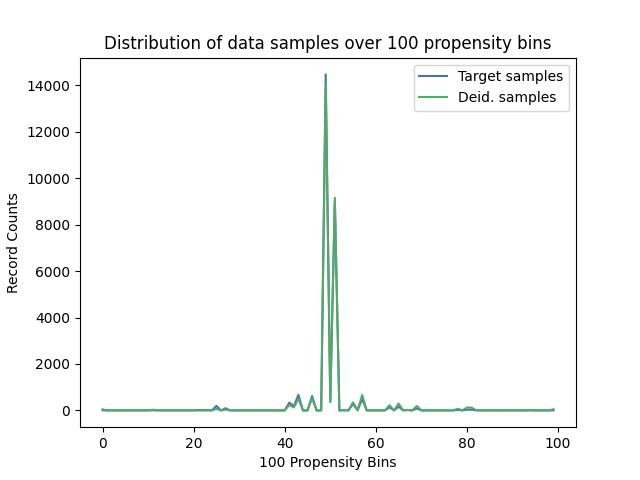

The data file committed next to this chart (first rows):
, Target samples, Deid. samples
0, 40, 0
1, 0, 0
2, 0, 0
3, 0, 0
4, 0, 0
5, 0, 0
6, 0, 0
7, 0, 0
8, 0, 0
9, 0, 0
10, 0, 0
11, 25, 3
12, 0, 0
13, 0, 0
14, 0, 0
15, 0, 0
16, 0, 0
17, 0, 0
18, 0, 0
19, 0, 0
20, 4, 1
21, 11, 3
22, 7, 2
23, 10, 3
24, 0, 0
25, 195, 66
26, 0, 0
27, 95, 36
28, 0, 0
29, 0, 0
30, 0, 0
31, 0, 0
32, 0, 0
33, 0, 0
34, 0, 0
35, 0, 0
36, 0, 0
37, 0, 0
38, 0, 0
39, 0, 0
40, 0, 0
41, 337, 232
42, 177, 126
43, 672, 504
44, 0, 0
45, 0, 0
46, 618, 524
47, 0, 0
48, 0, 0
49, 14470, 14054
50, 366, 369
51, 8971, 9159
52, 0, 0
53, 8, 9
54, 0, 0
55, 280, 345
56, 7, 9
57, 491, 665
58, 0, 0
59, 0, 0
... 40 more rows
